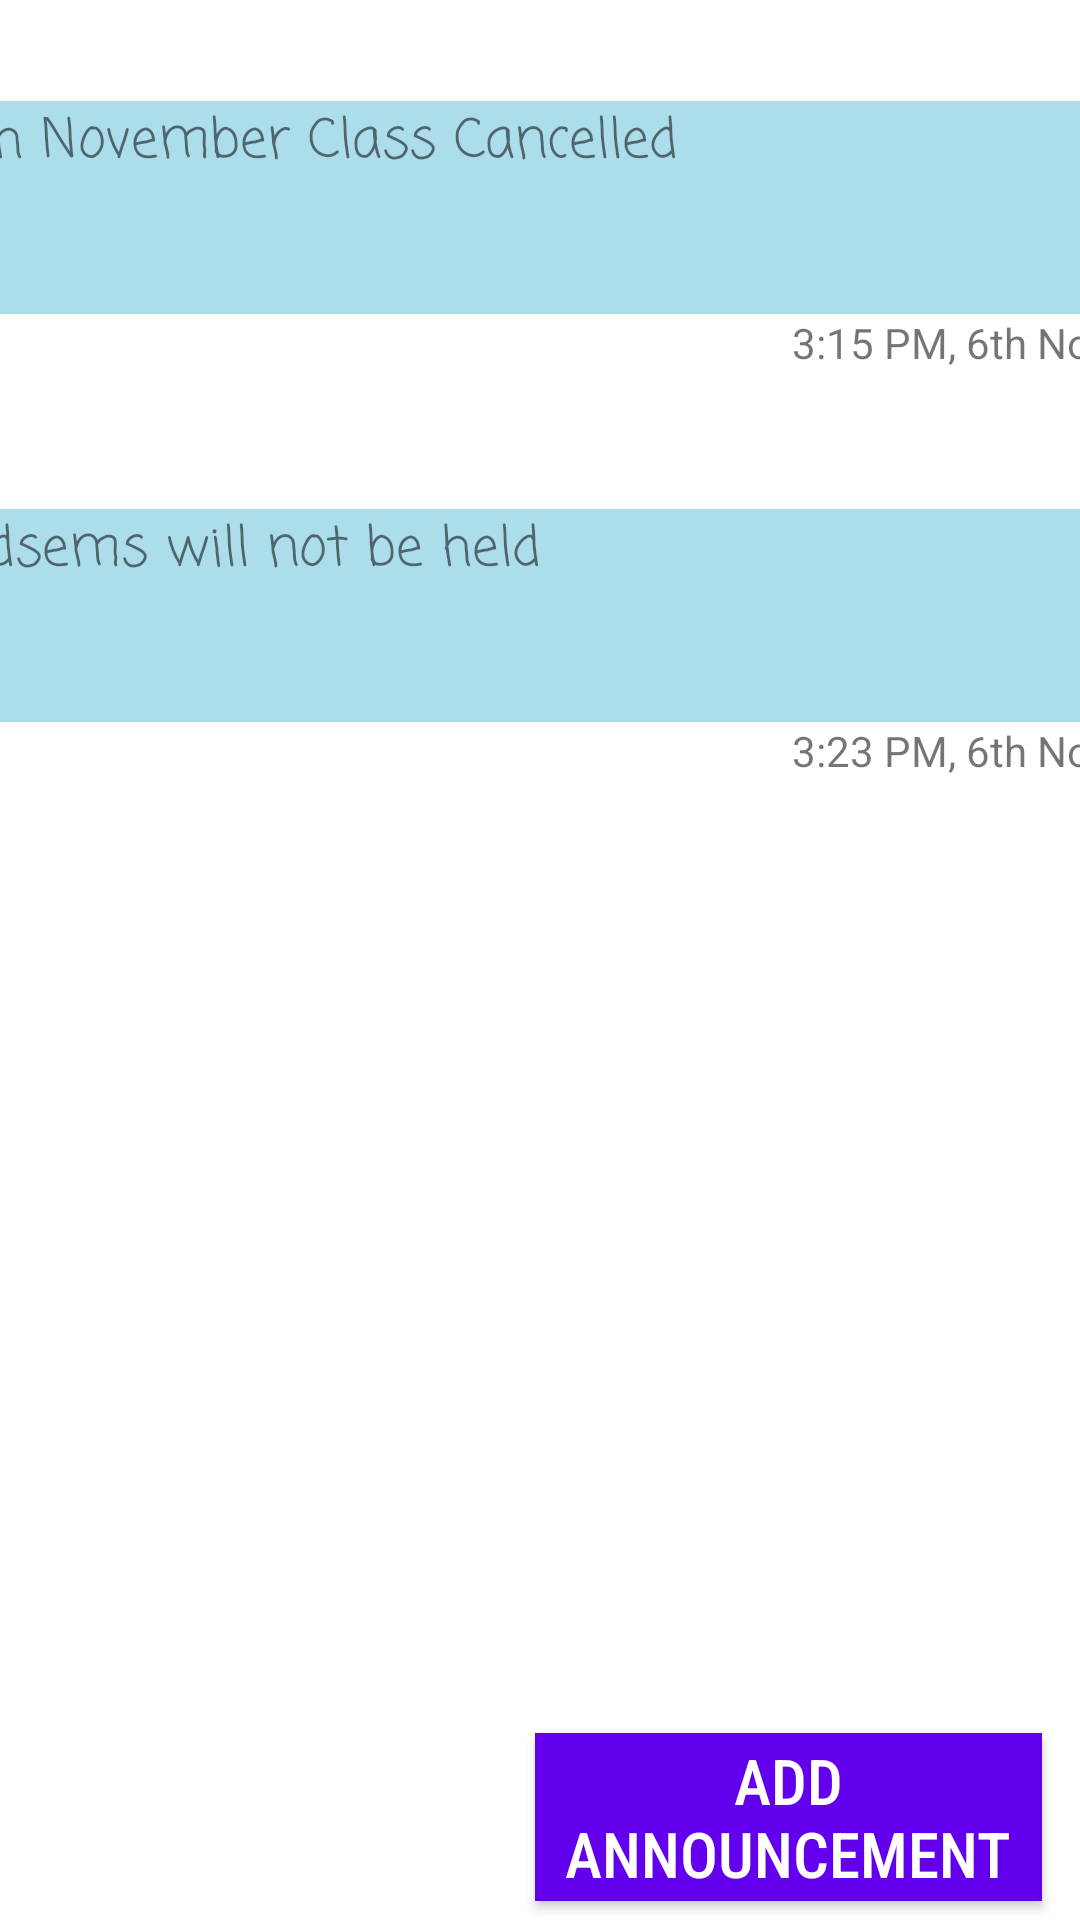

Reconstruct the res/layout file that produces this screen, plus the resources it refers to.
<!-- AndroidManifest.xml: application theme AppTheme -->
<!-- res/layout/announcement_instructors.xml -->
<?xml version="1.0" encoding="utf-8"?>
<androidx.constraintlayout.widget.ConstraintLayout xmlns:android="http://schemas.android.com/apk/res/android"
    xmlns:app="http://schemas.android.com/apk/res-auto"
    xmlns:tools="http://schemas.android.com/tools"
    android:id="@+id/consLay1"
    android:layout_width="match_parent"
    android:layout_height="match_parent"
    android:background="@android:color/white">









    <Button
        android:id="@+id/add_ann"
        android:layout_width="169dp"
        android:layout_height="56dp"
        android:background="@color/design_default_color_primary"
        android:fontFamily="sans-serif-condensed-medium"
        android:text="ADD ANNOUNCEMENT"
        android:textColor="#FFFFFF"
        android:textSize="21sp"
        app:layout_constraintBottom_toBottomOf="parent"
        app:layout_constraintEnd_toEndOf="parent"
        app:layout_constraintHorizontal_bias="0.934"
        app:layout_constraintStart_toStartOf="parent"
        app:layout_constraintTop_toTopOf="parent"
        app:layout_constraintVertical_bias="0.989" />

    <androidx.constraintlayout.widget.ConstraintLayout
        android:id="@+id/consLay2"
        android:layout_width="412dp"
        android:layout_height="580dp"
        app:layout_constraintBottom_toBottomOf="parent"
        app:layout_constraintEnd_toEndOf="parent"
        app:layout_constraintStart_toStartOf="parent"
        app:layout_constraintTop_toTopOf="parent"
        app:layout_constraintVertical_bias="0.03">

        <TextView
            android:id="@+id/textView"
            android:layout_width="0dp"
            android:layout_height="71dp"
            android:layout_marginTop="32dp"
            android:background="@color/colorAccent"
            android:fontFamily="casual"
            android:text="13th November Class Cancelled"
            android:textSize="18sp"
            app:layout_constraintEnd_toEndOf="parent"
            app:layout_constraintHorizontal_bias="0.0"
            app:layout_constraintStart_toStartOf="parent"
            app:layout_constraintTop_toTopOf="parent" />

        <TextView
            android:id="@+id/textView14"
            android:layout_width="0dp"
            android:layout_height="71dp"
            android:layout_marginTop="168dp"
            android:background="@color/colorAccent"
            android:fontFamily="casual"
            android:text="Endsems will not be held"
            android:textSize="18sp"
            app:layout_constraintEnd_toEndOf="parent"
            app:layout_constraintHorizontal_bias="0.0"
            app:layout_constraintStart_toStartOf="parent"
            app:layout_constraintTop_toTopOf="parent" />

        <TextView
            android:id="@+id/textView15"
            android:layout_width="wrap_content"
            android:layout_height="wrap_content"
            android:layout_marginEnd="16dp"
            android:layout_marginRight="16dp"
            android:text="3:15 PM, 6th Nov"
            app:layout_constraintEnd_toEndOf="parent"
            app:layout_constraintTop_toBottomOf="@+id/textView" />

        <TextView
            android:id="@+id/textView18"
            android:layout_width="wrap_content"
            android:layout_height="wrap_content"
            android:layout_marginEnd="16dp"
            android:layout_marginRight="16dp"
            android:text="3:23 PM, 6th Nov"
            app:layout_constraintEnd_toEndOf="parent"
            app:layout_constraintTop_toBottomOf="@+id/textView14" />

    </androidx.constraintlayout.widget.ConstraintLayout>
</androidx.constraintlayout.widget.ConstraintLayout>
<!-- resources referenced by this layout -->
<resources>
  <color name="colorAccent">#ACDDEB</color>
  <style name="AppTheme" parent="Theme.AppCompat.Light.DarkActionBar">
          
          <item name="colorPrimary">@color/colorPrimary</item>
          <item name="colorPrimaryDark">@color/colorPrimaryDark</item>
          <item name="colorAccent">@color/colorAccent</item>
      </style>
  <color name="colorPrimary">#2BB1D3</color>
  <color name="colorPrimaryDark">#06408A</color>
</resources>
